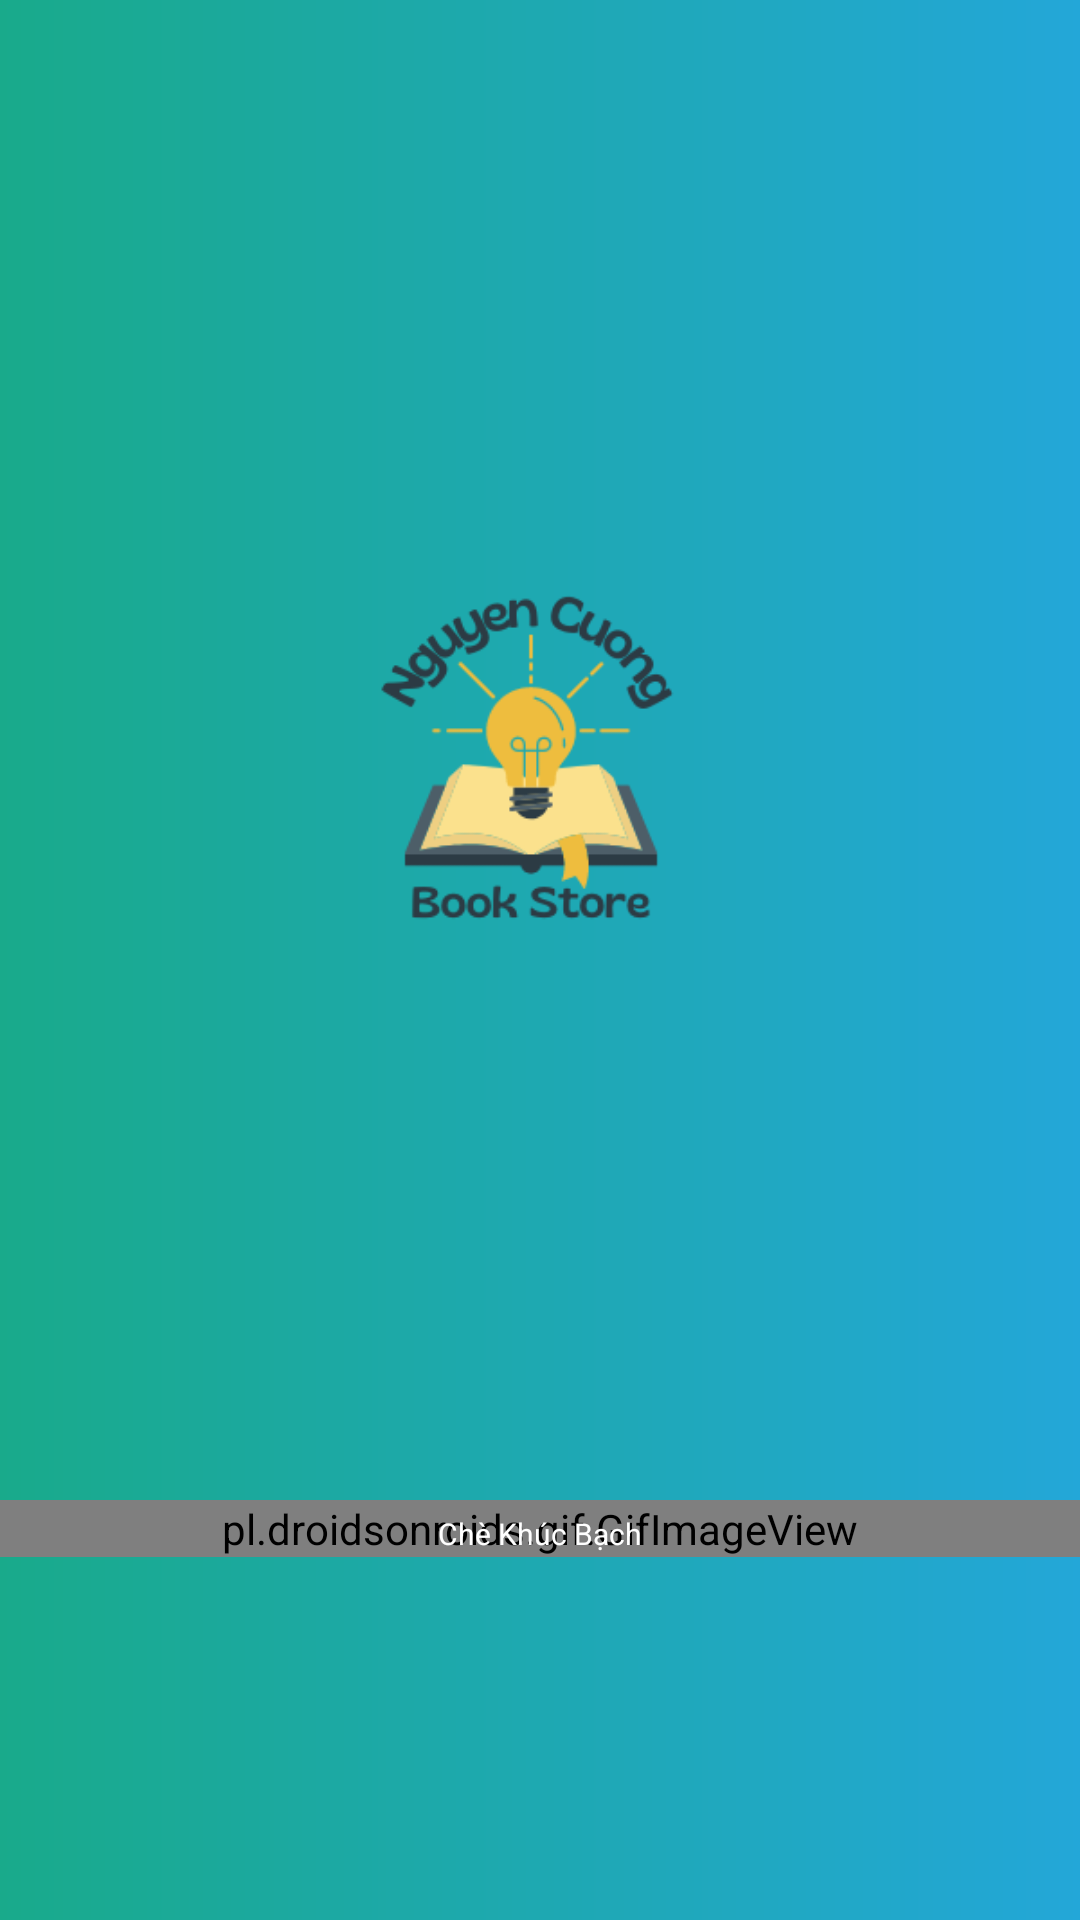

Android layout source for this screen:
<!-- AndroidManifest.xml: application theme Theme.NguyenCuong -->
<!-- res/layout/fragment_dangxuat.xml -->
<?xml version="1.0" encoding="utf-8"?>
<LinearLayout xmlns:android="http://schemas.android.com/apk/res/android"
    xmlns:app="http://schemas.android.com/apk/res-auto"
    xmlns:tools="http://schemas.android.com/tools"
    android:layout_width="match_parent"
    android:layout_height="match_parent"
    android:background="@drawable/bg"
    android:orientation="vertical"
    tools:context=".main.ui.dangxuat">

    <ImageView
        android:layout_width="300dp"
        android:layout_height="wrap_content"
        android:layout_gravity="center"
        android:src="@drawable/book" />

    <pl.droidsonroids.gif.GifImageView
            android:layout_width="match_parent"
            android:layout_height="wrap_content"
            android:layout_gravity="center"
            android:src="@drawable/giphy"/>

    <TextView
        android:layout_marginTop="-15dp"
        android:textColor="#FFFFFF"
        android:layout_width="match_parent"
        android:layout_height="wrap_content"
        android:textSize="10dp"
        android:gravity="center"
        android:text="Chè Khúc Bạch"/>
</LinearLayout>
<!-- resources referenced by this layout -->
<resources>
  <!-- drawable bg (drawable) -->
  <?xml version="1.0" encoding="utf-8"?>
  <shape xmlns:android="http://schemas.android.com/apk/res/android"
      android:shape="rectangle">
      <gradient
          android:angle="0"
          android:endColor="@color/gradStop"
          android:startColor="@color/gradStart"
          android:type="linear" />
  
  </shape>
  <!-- drawable book: png bitmap (drawable-v24, 20423 bytes) -->
  <style name="Theme.NguyenCuong" parent="Theme.MaterialComponents.DayNight.DarkActionBar">
          
          <item name="colorPrimary">@color/purple_500</item>
          <item name="colorPrimaryVariant">@color/purple_700</item>
          <item name="colorOnPrimary">@color/white</item>
          
          <item name="colorSecondary">@color/teal_200</item>
          <item name="colorSecondaryVariant">@color/teal_700</item>
          <item name="colorOnSecondary">@color/black</item>
          
          <item name="android:statusBarColor" tools:targetApi="l">?attr/colorPrimaryVariant</item>
          
      </style>
  <color name="gradStop">#23A7D8</color>
  <color name="gradStart">#19AA8B</color>
  <color name="purple_500">#FF6200EE</color>
  <color name="purple_700">#FF3700B3</color>
  <color name="white">#FFFFFFFF</color>
  <color name="teal_200">#FF03DAC5</color>
  <color name="teal_700">#FF018786</color>
  <color name="black">#FF000000</color>
</resources>
